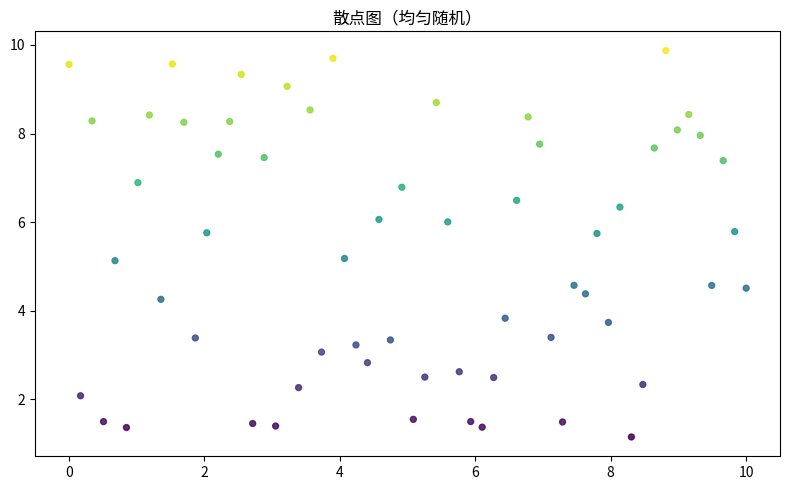

Write Python code to recreate this figure.
"""散点图（均匀随机）
数据可视化示例（matplotlib）。两变量相关性散点。
运行后在当前目录生成 'viz_scatter_d4'_preview.png。
"""
import matplotlib
matplotlib.use("Agg")
import matplotlib.pyplot as plt
import numpy as np

rng = np.random.default_rng(10)
fig, ax = plt.subplots(figsize=(8, 5))
x = np.linspace(0, 10, 60)
y = rng.uniform(0, 10, 60)
ax.scatter(x, y, s=18, c=y, cmap='viridis', alpha=0.85)
ax.set_title("散点图（均匀随机）")
plt.tight_layout()
plt.savefig("'viz_scatter_d4'_preview.png", dpi=110)
print("已生成 'viz_scatter_d4'_preview.png")
